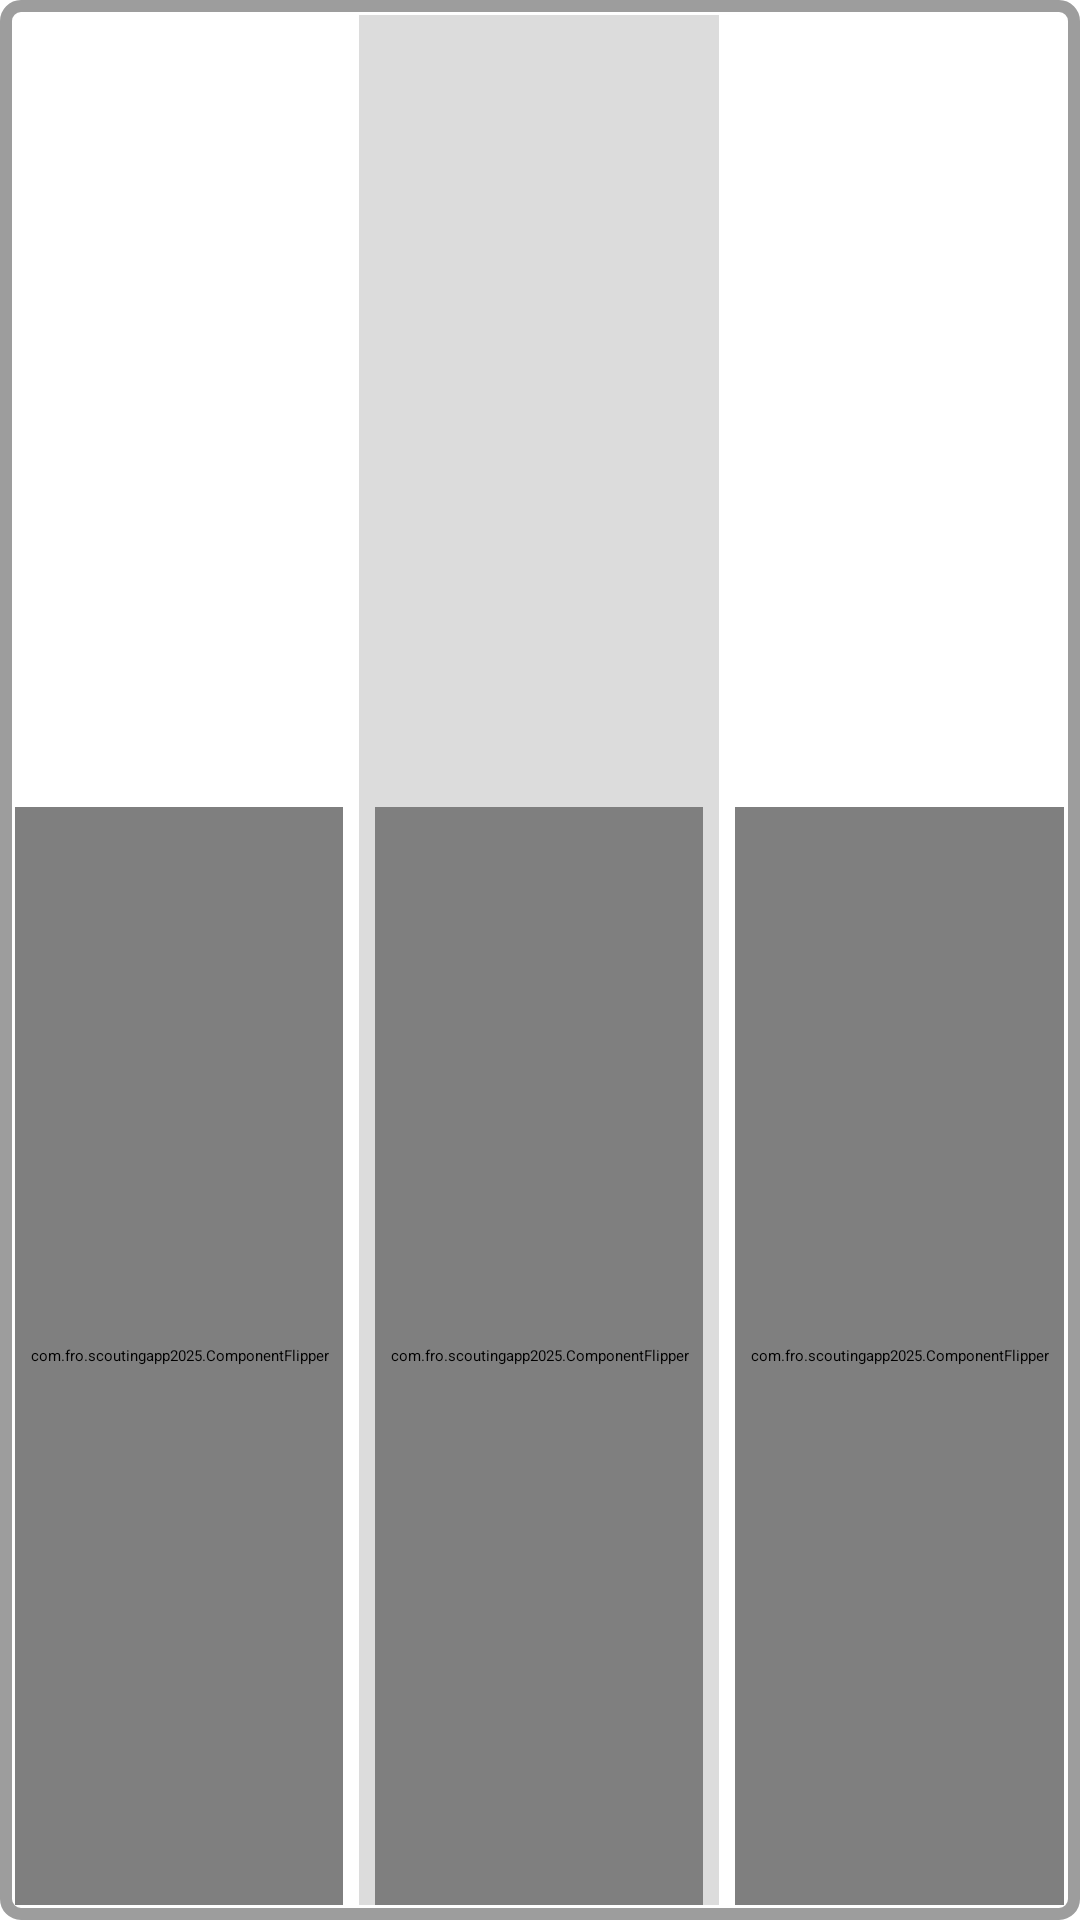

The Android layout XML behind this screen, and the referenced resources:
<!-- AndroidManifest.xml: application theme Theme.ScoutingApp2025 -->
<!-- res/layout/template_long_box.xml -->
<LinearLayout xmlns:android="http://schemas.android.com/apk/res/android"
    android:id="@+id/backgroundLayout"
    android:layout_width="wrap_content"
    android:layout_height="wrap_content"
    xmlns:tools="http://schemas.android.com/tools"
    android:orientation="horizontal"
    android:weightSum="3.2"
    android:layout_marginBottom="10dp"
    android:layout_marginTop="10dp"
    android:layout_marginStart="30dp"
    android:layout_marginEnd="30dp"
    android:background="@drawable/box_background">

    <LinearLayout
        android:layout_width="0dp"
        android:orientation="vertical"
        android:layout_height="match_parent"
        android:layout_weight="1"
        android:weightSum="5">
        <TextView
            android:id="@+id/leftText"
            android:layout_width="match_parent"
            android:layout_height="0dp"
            tools:text="Text\nHere"
            android:autoSizeTextType="uniform"
            android:layout_margin="10dp"
            android:textAlignment="center"
            android:layout_weight="2"/>
        <com.fro.scoutingapp2025.ComponentFlipper
            android:id="@+id/leftFlipper"
            android:orientation="horizontal"
            android:layout_width="match_parent"
            android:layout_height="0dp"
            android:layout_weight="3"/>
    </LinearLayout>

    <View
        android:layout_width="0dp"
        android:layout_height="match_parent"
        android:layout_weight="0.05"/>
    <View
        android:id="@+id/middleView1"
        android:layout_width="0dp"
        android:layout_height="match_parent"
        android:background="@color/light_grey"
        android:layout_weight="0.05"/>

    <LinearLayout
        android:id="@+id/middleLayout"
        android:layout_width="0dp"
        android:orientation="vertical"
        android:layout_height="match_parent"
        android:layout_weight="1"
        android:background="@color/light_grey"
        android:weightSum="5">
        <TextView
            android:id="@+id/middleText"
            android:layout_width="match_parent"
            android:layout_height="0dp"
            tools:text="Text\nHere"
            android:autoSizeTextType="uniform"
            android:layout_margin="10dp"
            android:textAlignment="center"
            android:layout_weight="2"/>
        <com.fro.scoutingapp2025.ComponentFlipper
            android:id="@+id/middleFlipper"
            android:orientation="horizontal"
            android:layout_width="match_parent"
            android:layout_height="0dp"
            android:layout_weight="3"/>
    </LinearLayout>

    <View
        android:id="@+id/middleView2"
        android:layout_width="0dp"
        android:layout_height="match_parent"
        android:background="@color/light_grey"
        android:layout_weight="0.05"/>
    <View
        android:layout_width="0dp"
        android:layout_height="match_parent"
        android:layout_weight="0.05"/>

    <LinearLayout
        android:layout_width="0dp"
        android:orientation="vertical"
        android:layout_height="match_parent"
        android:layout_weight="1"
        android:weightSum="5">
        <TextView
            android:id="@+id/rightText"
            android:layout_width="match_parent"
            android:layout_height="0dp"
            tools:text="Text\nHere"
            android:autoSizeTextType="uniform"
            android:layout_margin="10dp"
            android:textAlignment="center"
            android:layout_weight="2"/>
        <com.fro.scoutingapp2025.ComponentFlipper
            android:id="@+id/rightFlipper"
            android:orientation="horizontal"
            android:layout_width="match_parent"
            android:layout_height="0dp"
            android:layout_weight="3"/>
    </LinearLayout>

</LinearLayout>
<!-- resources referenced by this layout -->
<resources>
  <color name="light_grey">#DCDCDC</color>
  <!-- drawable box_background (drawable) -->
  <?xml version="1.0" encoding="utf-8"?>
  <shape xmlns:android="http://schemas.android.com/apk/res/android">
      <solid android:color="@color/white"/>
      <stroke android:color="@color/outline_grey"
          android:width="4dp"/>
      <corners android:radius="5dp"/>
      <padding android:left="5dp"
          android:right="5dp"
          android:bottom="5dp"
          android:top="5dp" />
      <size android:width="100dp"
          android:height="100dp"/>
  </shape>
  <color name="white">#FFFFFFFF</color>
  <color name="outline_grey">#9D9D9D</color>
</resources>
